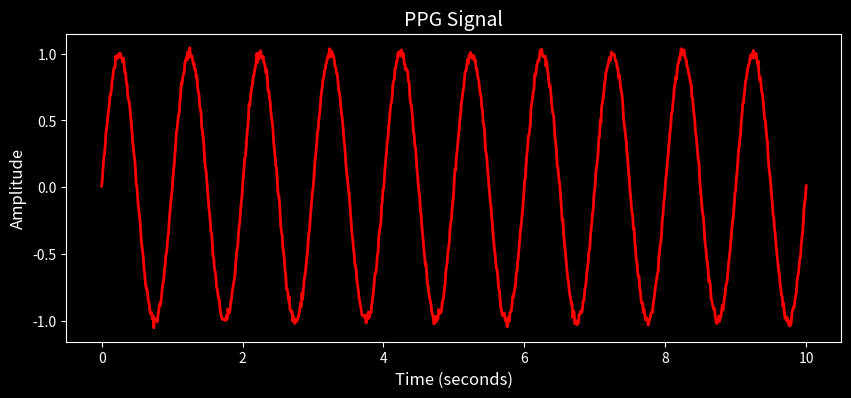

The script that saved this image:
import numpy as np
import matplotlib.pyplot as plt

# Simulate a PPG signal
np.random.seed(42)  # For reproducibility
t = np.linspace(0, 10, 1000)  # Time points (seconds)
freq = 1.0  # Heart rate ~60 bpm (1 Hz)
ppg_signal = np.sin(2 * np.pi * freq * t) + 0.2 * np.random.normal(0, 0.1, t.size)  # Sine wave + noise

# Create the plot
plt.figure(figsize=(10, 4))
plt.plot(t, ppg_signal, color='red', linewidth=2)  # Red line for PPG signal

# Customize the plot
plt.title('PPG Signal', color='white', fontsize=14)
plt.xlabel('Time (seconds)', color='white', fontsize=12)
plt.ylabel('Amplitude', color='white', fontsize=12)

# Set black background and customize axes
plt.style.use('dark_background')
ax = plt.gca()
ax.set_facecolor('black')
ax.spines['top'].set_color('white')
ax.spines['right'].set_color('white')
ax.spines['left'].set_color('white')
ax.spines['bottom'].set_color('white')
ax.tick_params(colors='white')

# Save the image
plt.savefig('ppg_graph.png', dpi=300, bbox_inches='tight', facecolor='black')
plt.close()
